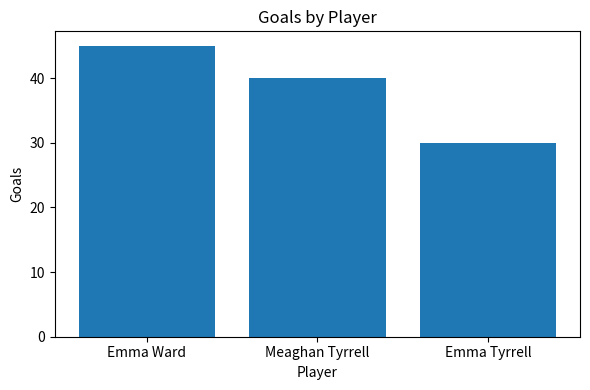

The matplotlib source for this figure: (Note: this script raises an exception after producing the figure.)
import pandas as pd
import matplotlib.pyplot as plt

# Example data structure (Replace with real data when running locally)
data = {
    'Player': ['Emma Ward', 'Meaghan Tyrrell', 'Emma Tyrrell'],
    'Goals': [45, 40, 30],
    'Assists': [20, 25, 18],
    'Games': [18, 18, 18]
}

df = pd.DataFrame(data)

# Basic stats
print("Summary Statistics:\n", df.describe())

# Top scorer
top_scorer = df.loc[df['Goals'].idxmax(), 'Player']
print(f"Top Scorer: {top_scorer}")

# Visualization
plt.figure(figsize=(6, 4))
plt.bar(df['Player'], df['Goals'])
plt.title('Goals by Player')
plt.xlabel('Player')
plt.ylabel('Goals')
plt.tight_layout()
plt.savefig('images/goals_chart.png')
